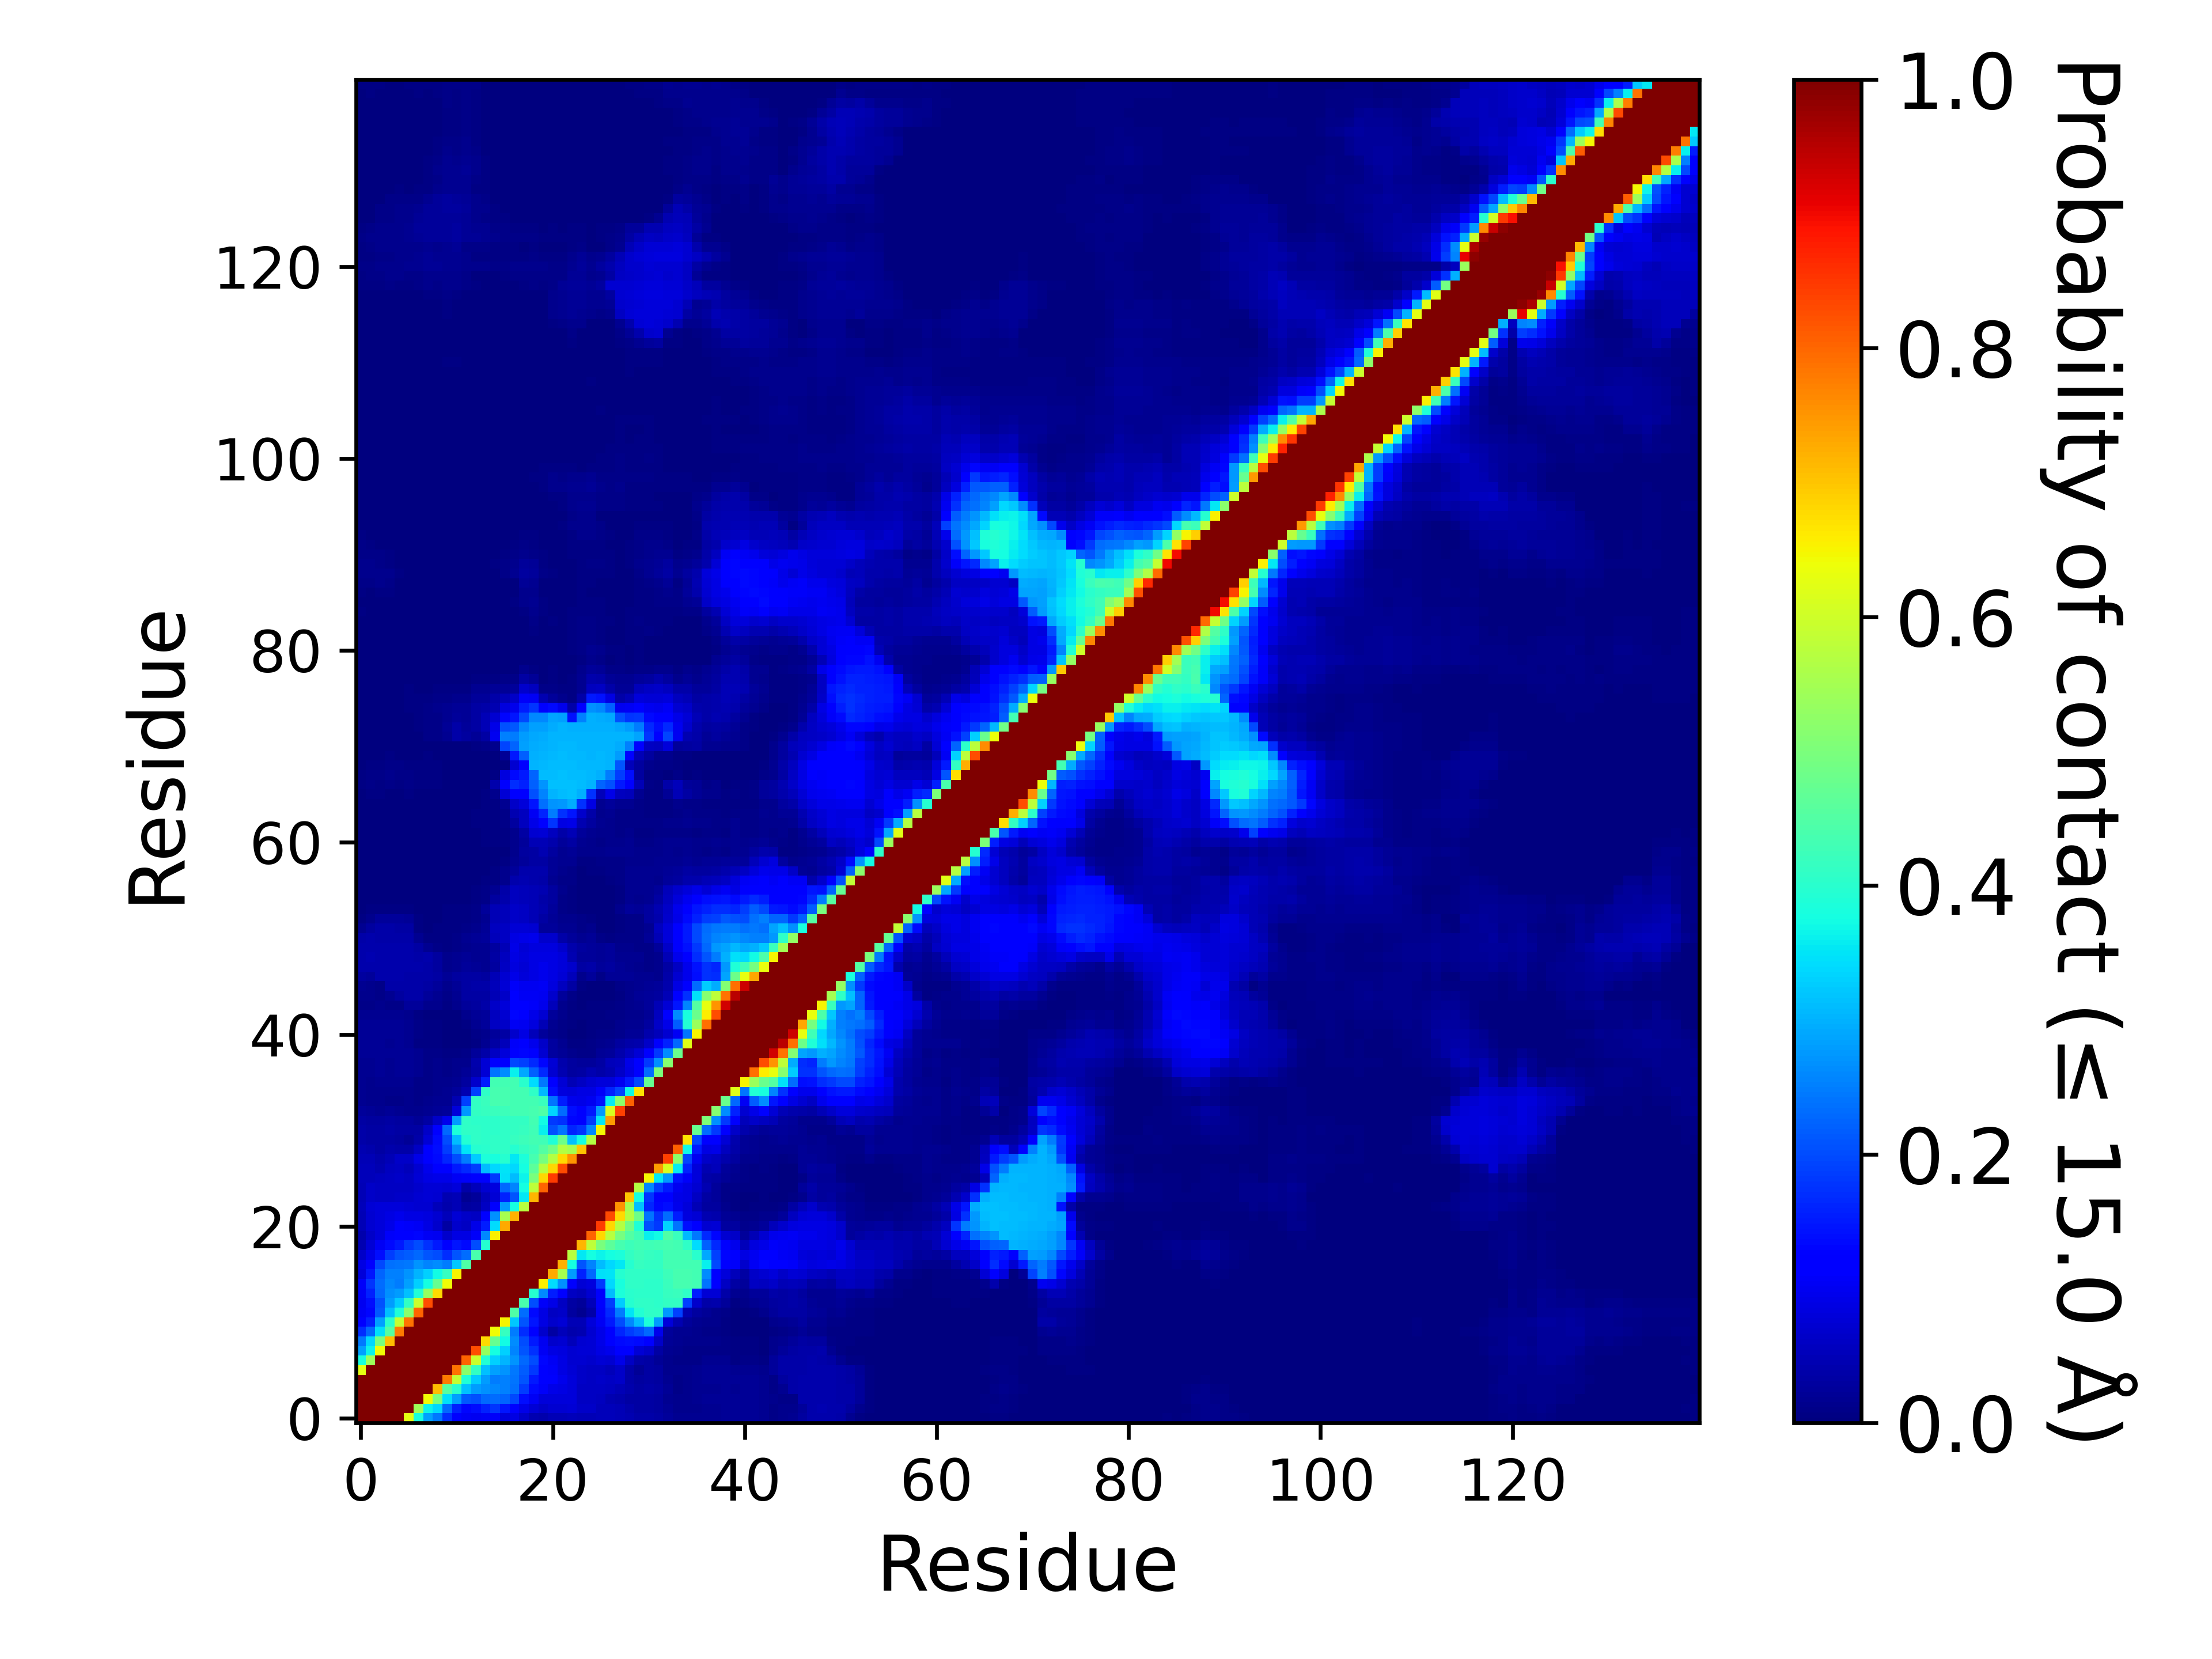

The data file committed next to this chart (first rows):
, 1, 2, 3, 4, 5, 6, 7, 8, 9, 10, 11, 12, 13, 14, 15, 16, 17, 18, 19, 20, 21, 22, 23
1, 1.0, 1.0, 1.0, 1.0, 1.0, 0.6272, 0.3817, 0.2822, 0.2429, 0.1694, 0.1231, 0.105, 0.09857, 0.1049, 0.1066, 0.08145, 0.08707, 0.06637, 0.04678, 0.04219, 0.04924, 0.05076, 0.0546
2, 1.0, 1.0, 1.0, 1.0, 1.0, 1.0, 0.5398, 0.3657, 0.3377, 0.2279, 0.1596, 0.1291, 0.1381, 0.1585, 0.1784, 0.1446, 0.1284, 0.09356, 0.07604, 0.06513, 0.07252, 0.07239, 0.07438
3, 1.0, 1.0, 1.0, 1.0, 1.0, 1.0, 1.0, 0.6441, 0.4966, 0.3449, 0.2818, 0.2112, 0.2041, 0.2274, 0.2318, 0.2233, 0.1992, 0.1371, 0.1024, 0.08082, 0.07897, 0.08111, 0.0795
4, 1.0, 1.0, 1.0, 1.0, 1.0, 1.0, 1.0, 1.0, 0.7086, 0.4546, 0.4015, 0.3162, 0.28, 0.2683, 0.2581, 0.2524, 0.2353, 0.1865, 0.1364, 0.1055, 0.09107, 0.08843, 0.08051
5, 1.0, 1.0, 1.0, 1.0, 1.0, 1.0, 1.0, 1.0, 1.0, 0.7776, 0.5866, 0.3898, 0.3258, 0.2804, 0.2495, 0.2534, 0.2399, 0.2103, 0.1501, 0.1141, 0.1094, 0.09479, 0.07995
6, 0.6272, 1.0, 1.0, 1.0, 1.0, 1.0, 1.0, 1.0, 1.0, 1, 0.7853, 0.5186, 0.4108, 0.3157, 0.2833, 0.2715, 0.2449, 0.2175, 0.181, 0.1268, 0.107, 0.08712, 0.07489
7, 0.3817, 0.5398, 1.0, 1.0, 1.0, 1.0, 1.0, 1.0, 1.0, 1.0, 1.0, 0.802, 0.5939, 0.3929, 0.3305, 0.3044, 0.2704, 0.2281, 0.2004, 0.1303, 0.1045, 0.08817, 0.07304
8, 0.2822, 0.3657, 0.6441, 1.0, 1.0, 1.0, 1.0, 1.0, 1.0, 1.0, 1.0, 1.0, 0.8258, 0.5322, 0.3778, 0.3288, 0.2568, 0.2089, 0.1729, 0.105, 0.08805, 0.08287, 0.07227
9, 0.2429, 0.3377, 0.4966, 0.7086, 1.0, 1.0, 1.0, 1.0, 1.0, 1.0, 1.0, 1.0, 1.0, 0.6761, 0.4761, 0.3747, 0.2653, 0.2011, 0.1504, 0.09802, 0.07019, 0.07192, 0.05284
10, 0.1694, 0.2279, 0.3449, 0.4546, 0.7776, 1, 1.0, 1.0, 1.0, 1.0, 1.0, 1.0, 1.0, 1.0, 0.6429, 0.415, 0.2493, 0.1706, 0.1183, 0.06783, 0.03435, 0.05232, 0.03994
11, 0.1231, 0.1596, 0.2818, 0.4015, 0.5866, 0.7853, 1.0, 1.0, 1.0, 1.0, 1.0, 1.0, 1.0, 1.0, 1.0, 0.6499, 0.3238, 0.2076, 0.1446, 0.08934, 0.06849, 0.07797, 0.04961
12, 0.105, 0.1291, 0.2112, 0.3162, 0.3898, 0.5186, 0.802, 1.0, 1.0, 1.0, 1.0, 1.0, 1.0, 1.0, 1.0, 1.0, 0.447, 0.233, 0.1365, 0.08626, 0.05927, 0.06343, 0.02845
13, 0.09857, 0.1381, 0.2041, 0.28, 0.3258, 0.4108, 0.5939, 0.8258, 1.0, 1.0, 1.0, 1.0, 1.0, 1.0, 1.0, 1.0, 1, 0.4376, 0.2006, 0.1083, 0.09326, 0.05933, 0.03373
14, 0.1049, 0.1585, 0.2274, 0.2683, 0.2804, 0.3157, 0.3929, 0.5322, 0.6761, 1.0, 1.0, 1.0, 1.0, 1.0, 1.0, 1.0, 1.0, 1.0, 0.3958, 0.2582, 0.1542, 0.1168, 0.0621
15, 0.1066, 0.1784, 0.2318, 0.2581, 0.2495, 0.2833, 0.3305, 0.3778, 0.4761, 0.6429, 1.0, 1.0, 1.0, 1.0, 1.0, 1.0, 1.0, 1.0, 1.0, 0.6532, 0.3427, 0.2689, 0.1123
16, 0.08145, 0.1446, 0.2233, 0.2524, 0.2534, 0.2715, 0.3044, 0.3288, 0.3747, 0.415, 0.6499, 1.0, 1.0, 1.0, 1.0, 1.0, 1.0, 1.0, 1.0, 1.0, 0.7278, 0.5531, 0.279
17, 0.08707, 0.1284, 0.1992, 0.2353, 0.2399, 0.2449, 0.2704, 0.2568, 0.2653, 0.2493, 0.3238, 0.447, 1, 1.0, 1.0, 1.0, 1.0, 1.0, 1.0, 1.0, 1, 0.7188, 0.3778
18, 0.06637, 0.09356, 0.1371, 0.1865, 0.2103, 0.2175, 0.2281, 0.2089, 0.2011, 0.1706, 0.2076, 0.233, 0.4376, 1.0, 1.0, 1.0, 1.0, 1.0, 1.0, 1.0, 1.0, 1.0, 0.5717
19, 0.04678, 0.07604, 0.1024, 0.1364, 0.1501, 0.181, 0.2004, 0.1729, 0.1504, 0.1183, 0.1446, 0.1365, 0.2006, 0.3958, 1.0, 1.0, 1.0, 1.0, 1.0, 1.0, 1.0, 1.0, 1.0
20, 0.04219, 0.06513, 0.08082, 0.1055, 0.1141, 0.1268, 0.1303, 0.105, 0.09802, 0.06783, 0.08934, 0.08626, 0.1083, 0.2582, 0.6532, 1.0, 1.0, 1.0, 1.0, 1.0, 1.0, 1.0, 1.0
21, 0.04924, 0.07252, 0.07897, 0.09107, 0.1094, 0.107, 0.1045, 0.08805, 0.07019, 0.03435, 0.06849, 0.05927, 0.09326, 0.1542, 0.3427, 0.7278, 1, 1.0, 1.0, 1.0, 1.0, 1.0, 1.0
22, 0.05076, 0.07239, 0.08111, 0.08843, 0.09479, 0.08712, 0.08817, 0.08287, 0.07192, 0.05232, 0.07797, 0.06343, 0.05933, 0.1168, 0.2689, 0.5531, 0.7188, 1.0, 1.0, 1.0, 1.0, 1.0, 1.0
23, 0.0546, 0.07438, 0.0795, 0.08051, 0.07995, 0.07489, 0.07304, 0.07227, 0.05284, 0.03994, 0.04961, 0.02845, 0.03373, 0.0621, 0.1123, 0.279, 0.3778, 0.5717, 1.0, 1.0, 1.0, 1.0, 1.0
24, 0.04858, 0.0631, 0.06164, 0.05892, 0.06631, 0.06623, 0.0725, 0.0761, 0.0724, 0.0457, 0.04921, 0.01759, 0.02481, 0.05419, 0.07795, 0.1566, 0.2108, 0.3551, 0.7162, 1.0, 1.0, 1.0, 1.0
25, 0.04896, 0.06336, 0.06022, 0.06025, 0.06149, 0.05938, 0.0674, 0.07692, 0.07455, 0.07109, 0.07887, 0.03892, 0.05431, 0.07382, 0.08369, 0.228, 0.2548, 0.3788, 0.5806, 0.801, 1.0, 1.0, 1.0
26, 0.05199, 0.05109, 0.05605, 0.06083, 0.06453, 0.05883, 0.07557, 0.08738, 0.09213, 0.09174, 0.1047, 0.109, 0.1167, 0.1124, 0.181, 0.3438, 0.3124, 0.3645, 0.4989, 0.6815, 0.8446, 1.0, 1.0
27, 0.05152, 0.05091, 0.04454, 0.05576, 0.06116, 0.05444, 0.07113, 0.09476, 0.1137, 0.1203, 0.1498, 0.1675, 0.1851, 0.3101, 0.3379, 0.3505, 0.3379, 0.3774, 0.4642, 0.5729, 0.6827, 0.8315, 1.0
28, 0.04924, 0.04918, 0.04286, 0.0489, 0.06603, 0.06474, 0.09083, 0.1213, 0.1338, 0.1602, 0.2006, 0.2468, 0.3246, 0.3832, 0.3823, 0.3958, 0.3538, 0.3848, 0.4347, 0.4953, 0.5672, 0.6794, 0.7521
29, 0.04396, 0.04295, 0.03338, 0.04155, 0.03581, 0.0366, 0.05965, 0.1196, 0.1385, 0.1863, 0.2588, 0.3502, 0.397, 0.4009, 0.4073, 0.4085, 0.3967, 0.4115, 0.4242, 0.4512, 0.4881, 0.5694, 0.5527
30, 0.03737, 0.03473, 0.03135, 0.03497, 0.03109, 0.0227, 0.036, 0.07693, 0.1363, 0.2016, 0.3123, 0.3926, 0.4073, 0.4048, 0.407, 0.4083, 0.4155, 0.4226, 0.4333, 0.4286, 0.3898, 0.483, 0.3133
31, 0.03593, 0.03455, 0.03392, 0.03582, 0.03214, 0.03155, 0.03306, 0.06561, 0.123, 0.2294, 0.3848, 0.4095, 0.4076, 0.4054, 0.4062, 0.4083, 0.4109, 0.4149, 0.4261, 0.3606, 0.2033, 0.2396, 0.1612
32, 0.0314, 0.03011, 0.0294, 0.0313, 0.02746, 0.0275, 0.02199, 0.0342, 0.06491, 0.09631, 0.2787, 0.4073, 0.406, 0.4054, 0.4061, 0.4078, 0.4132, 0.4121, 0.4306, 0.3721, 0.1798, 0.1738, 0.1326
33, 0.02526, 0.02032, 0.0194, 0.02005, 0.01595, 0.01411, 0.01439, 0.01728, 0.02234, 0.02431, 0.08092, 0.2772, 0.413, 0.4145, 0.4197, 0.4246, 0.4303, 0.4319, 0.4353, 0.4471, 0.3332, 0.2322, 0.1403
34, 0.01855, 0.01412, 0.01245, 0.01084, 0.00882, 0.01451, 0.00976, 0.01274, 0.01737, 0.01665, 0.04673, 0.1883, 0.4106, 0.4198, 0.4349, 0.4342, 0.4324, 0.4308, 0.4312, 0.4207, 0.2391, 0.1527, 0.09434
35, 0.01773, 0.01409, 0.01445, 0.01172, 0.01249, 0.01561, 0.00967, 0.01146, 0.01476, 0.01622, 0.0241, 0.04645, 0.1911, 0.4069, 0.4374, 0.4352, 0.4319, 0.4298, 0.4083, 0.3085, 0.1392, 0.08285, 0.07915
36, 0.01708, 0.01396, 0.01664, 0.01684, 0.01898, 0.01839, 0.01084, 0.00963, 0.01254, 0.01247, 0.01889, 0.03008, 0.06946, 0.1553, 0.4329, 0.4328, 0.4313, 0.401, 0.34, 0.2445, 0.1133, 0.07669, 0.04948
37, 0.01802, 0.01698, 0.02147, 0.01824, 0.02063, 0.02005, 0.0157, 0.01019, 0.01302, 0.00889, 0.01448, 0.02042, 0.03782, 0.07539, 0.2414, 0.2622, 0.3617, 0.2905, 0.2216, 0.1646, 0.07203, 0.043, 0.0293
38, 0.01753, 0.01633, 0.02026, 0.01859, 0.02027, 0.02009, 0.01708, 0.0116, 0.01325, 0.008275, 0.0139, 0.01416, 0.04036, 0.07453, 0.1221, 0.1187, 0.1979, 0.1891, 0.1664, 0.129, 0.07762, 0.04217, 0.03074
39, 0.02224, 0.0217, 0.02063, 0.01976, 0.02083, 0.0205, 0.01754, 0.00826, 0.01009, 0.006575, 0.00747, 0.00802, 0.02365, 0.03763, 0.06043, 0.08166, 0.1171, 0.1299, 0.1102, 0.07214, 0.02775, 0.02225, 0.013
40, 0.01986, 0.01969, 0.01959, 0.01919, 0.02032, 0.01697, 0.007, 0.004105, 0.004935, 0.003745, 0.00257, 0.000625, 0.006195, 0.0158, 0.03436, 0.05317, 0.1062, 0.1207, 0.09744, 0.06384, 0.02991, 0.01585, 0.007305
41, 0.02326, 0.02231, 0.0222, 0.02112, 0.02109, 0.01875, 0.00814, 0.004825, 0.00603, 0.00364, 0.002465, 0.00332, 0.007915, 0.01317, 0.02564, 0.03444, 0.06717, 0.0898, 0.05225, 0.02649, 0.01307, 0.00784, 0.003905
42, 0.02231, 0.02249, 0.0215, 0.02109, 0.02183, 0.01933, 0.009655, 0.005585, 0.00502, 0.0016, 0.00168, 0.00743, 0.01592, 0.02572, 0.06037, 0.06623, 0.1025, 0.1003, 0.08274, 0.04874, 0.01823, 0.01119, 0.006805
43, 0.01821, 0.01801, 0.01768, 0.01779, 0.01677, 0.01241, 0.00744, 0.002845, 0.00211, 0.00099, 0.00203, 0.01207, 0.0205, 0.02633, 0.05858, 0.07243, 0.1304, 0.121, 0.09218, 0.0725, 0.02582, 0.01255, 0.006685
44, 0.01155, 0.01135, 0.01549, 0.0114, 0.00851, 0.02611, 0.02424, 0.01277, 0.01311, 0.006375, 0.01267, 0.0248, 0.02844, 0.0377, 0.06483, 0.07973, 0.1222, 0.1137, 0.106, 0.09516, 0.05202, 0.01543, 0.00657
45, 0.01535, 0.01174, 0.01065, 0.01848, 0.02877, 0.03613, 0.03649, 0.02417, 0.01778, 0.01119, 0.01925, 0.03128, 0.03275, 0.034, 0.04771, 0.0649, 0.1148, 0.1023, 0.1026, 0.0979, 0.06681, 0.02584, 0.01133
46, 0.01581, 0.01312, 0.01008, 0.0377, 0.03661, 0.03704, 0.0361, 0.03179, 0.02511, 0.01326, 0.02274, 0.03354, 0.03738, 0.03679, 0.05244, 0.07568, 0.1088, 0.0995, 0.0982, 0.1041, 0.08547, 0.05827, 0.03157
47, 0.0291, 0.02474, 0.0407, 0.03919, 0.04036, 0.03808, 0.03803, 0.03621, 0.03428, 0.02234, 0.02761, 0.03372, 0.03159, 0.03055, 0.04778, 0.07258, 0.09225, 0.0813, 0.08857, 0.09741, 0.08765, 0.0744, 0.05089
48, 0.03924, 0.04246, 0.04074, 0.03976, 0.04096, 0.03946, 0.03935, 0.03893, 0.02756, 0.01303, 0.01868, 0.02509, 0.01956, 0.01833, 0.02801, 0.06223, 0.08218, 0.07497, 0.08654, 0.0949, 0.08899, 0.07933, 0.07027
49, 0.04176, 0.04335, 0.04167, 0.04135, 0.04271, 0.04112, 0.03859, 0.04002, 0.02765, 0.01313, 0.0167, 0.02038, 0.01793, 0.01797, 0.03378, 0.05733, 0.08905, 0.07906, 0.08963, 0.08869, 0.08688, 0.07842, 0.04616
50, 0.03957, 0.04055, 0.03981, 0.03984, 0.04054, 0.03996, 0.03494, 0.01633, 0.008675, 0.005115, 0.009495, 0.01417, 0.01593, 0.01681, 0.029, 0.04701, 0.09185, 0.07601, 0.08473, 0.08449, 0.08246, 0.06731, 0.04059
51, 0.03658, 0.04009, 0.03856, 0.03847, 0.03732, 0.03773, 0.01701, 0.00547, 0.006705, 0.00685, 0.00901, 0.01616, 0.0196, 0.02571, 0.05099, 0.06, 0.08634, 0.09058, 0.09547, 0.06729, 0.06676, 0.03701, 0.02684
52, 0.01859, 0.03042, 0.03666, 0.03537, 0.03334, 0.03366, 0.006935, 0.003695, 0.00449, 0.00546, 0.00618, 0.008395, 0.01188, 0.02083, 0.05622, 0.05992, 0.07622, 0.07627, 0.07169, 0.02663, 0.02614, 0.01577, 0.0166
53, 0.00734, 0.01359, 0.02431, 0.02502, 0.02705, 0.01981, 0.00591, 0.003395, 0.00344, 0.005375, 0.007215, 0.00745, 0.01066, 0.01617, 0.04875, 0.0517, 0.06465, 0.05976, 0.05053, 0.03325, 0.02047, 0.01273, 0.01527
54, 0.0024, 0.006125, 0.00721, 0.003955, 0.007145, 0.006005, 0.00227, 0.00147, 0.00225, 0.00469, 0.00623, 0.00668, 0.0106, 0.02539, 0.04873, 0.05171, 0.06563, 0.05908, 0.0496, 0.04001, 0.02546, 0.008875, 0.00707
55, 0.00052, 0.001705, 0.001725, 0.00018, 0.00169, 0.002815, 0.001115, 0.00216, 0.000975, 0.0024, 0.00332, 0.003255, 0.00564, 0.009155, 0.02872, 0.03943, 0.05604, 0.05232, 0.04742, 0.03852, 0.02746, 0.00887, 0.005895
56, 0.0008, 0.000595, 9.499952500237499e-05, 0.000435, 0.00091, 0.00232, 0.00213, 0.00293, 0.001795, 0.00156, 0.00284, 0.002895, 0.00485, 0.01091, 0.01719, 0.03786, 0.05517, 0.05458, 0.04991, 0.04438, 0.03112, 0.01481, 0.00681
57, 0.000935, 0.00052, 9.499952500237499e-05, 0.000605, 0.00061, 0.001555, 0.00141, 0.002285, 0.00091, 0.00064, 0.001835, 0.00163, 0.00277, 0.00573, 0.00718, 0.01261, 0.04046, 0.04468, 0.0391, 0.03538, 0.01939, 0.00876, 0.00789
58, 0.00055, 0.000485, 2.4999875000624998e-05, 0.000115, 8.499957500212499e-05, 0.00054, 0.000585, 0.00133, 0.000495, 0.000275, 0.00063, 0.000605, 0.00156, 0.002255, 0.005275, 0.01333, 0.02664, 0.04085, 0.04104, 0.03971, 0.02283, 0.01415, 0.0116
59, 0.00067, 0.000375, 0.00014, 7.499962500187499e-05, 1.9999900000499998e-05, 4.4999775001124996e-05, 9.999950000249999e-06, 0.00019, 0.00015, 0.00032, 0.00024, 0.000455, 0.00084, 0.001525, 0.0017, 0.004395, 0.01567, 0.02602, 0.03285, 0.03343, 0.0217, 0.01854, 0.01586
60, 0.00071, 0.000665, 0.00026, 0.000105, 4.4999775001124996e-05, 3.4999825000875e-05, 0.0, 0.0, 0.000145, 4.4999775001124996e-05, 9.999950000249999e-05, 0.000115, 0.000905, 0.00219, 0.0019, 0.00262, 0.01323, 0.02889, 0.03515, 0.04304, 0.02787, 0.01922, 0.02144
... 80 more rows
